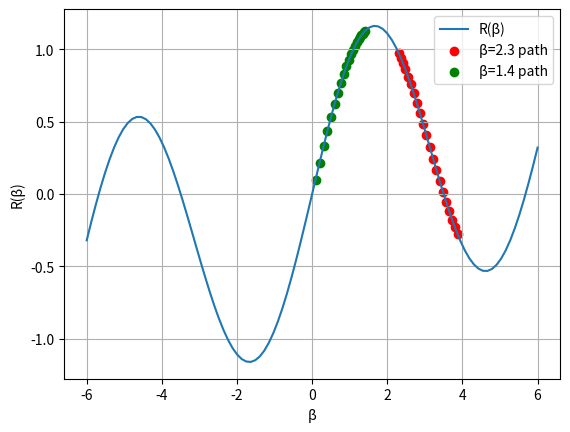

Reproduce this figure in Python.
import numpy as np
import matplotlib.pyplot as plt


def R(beta):
    return np.sin(beta) + beta / 10


def dR(beta):
    return np.cos(beta) + 1 / 10


def gradient_descent(start, lr=0.1, n_iter=20):
    beta = start
    history = [beta]
    for _ in range(n_iter):
        beta = beta - lr * dR(beta)
        history.append(beta)
    return history


# Plot function
betas = np.linspace(-6, 6, 100)
plt.plot(betas, R(betas), label='R(β)')

# Run GD from β=2.3
history1 = gradient_descent(2.3)
plt.scatter(history1, R(np.array(history1)), c='r', label='β=2.3 path')
print("From β=2.3, converges to:", history1[-1])

# Run GD from β=1.4
history2 = gradient_descent(1.4)
plt.scatter(history2, R(np.array(history2)), c='g', label='β=1.4 path')
print("From β=1.4, converges to:", history2[-1])

plt.xlabel('β')
plt.ylabel('R(β)')
plt.legend()
plt.grid()
plt.show()
